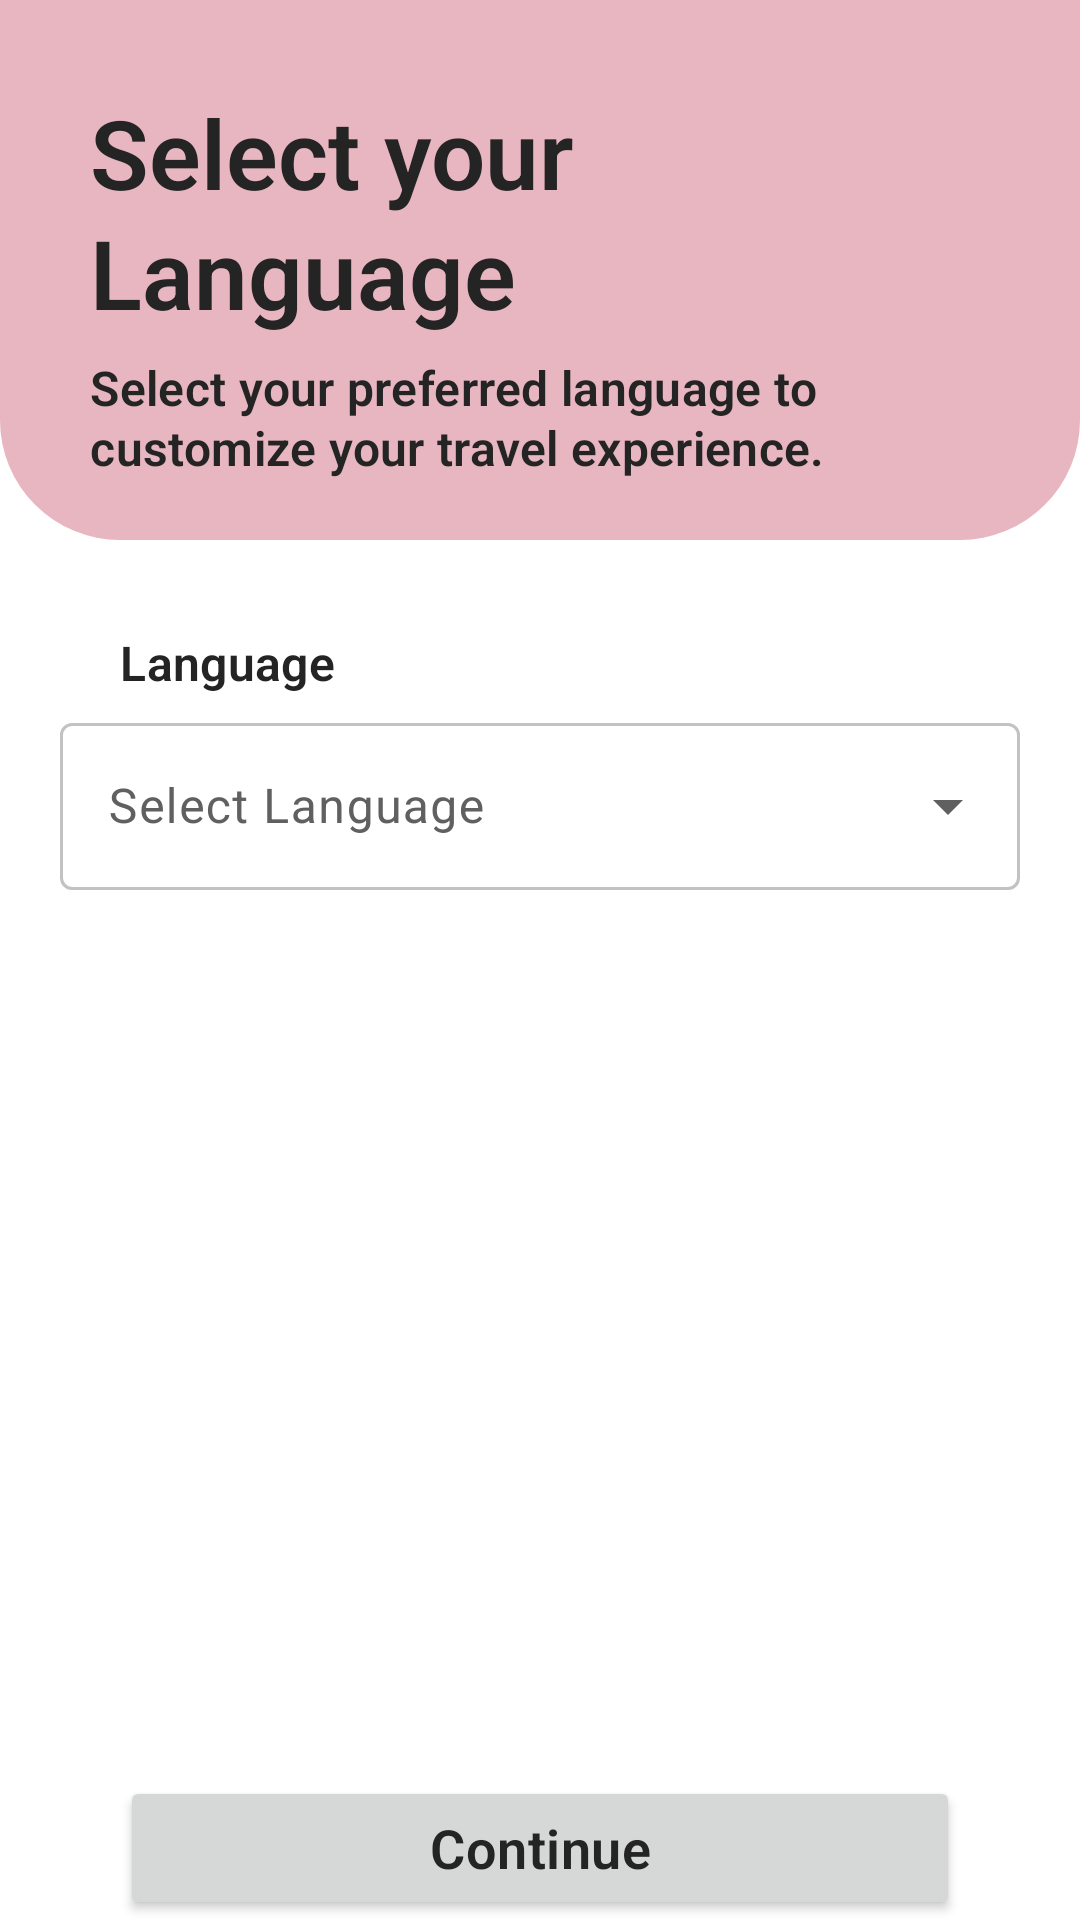

Produce the Android XML layout that renders to this screen, including the resource entries it uses.
<!-- AndroidManifest.xml: application theme Theme.SkinCare -->
<!-- res/layout/fragment_language_selection.xml -->
<?xml version="1.0" encoding="utf-8"?>
<FrameLayout xmlns:android="http://schemas.android.com/apk/res/android"
    xmlns:app="http://schemas.android.com/apk/res-auto"
    xmlns:tools="http://schemas.android.com/tools"
    android:layout_width="match_parent"
    android:layout_height="match_parent"
    tools:context=".account_setup.AccountSetup">

    <LinearLayout
        android:layout_width="match_parent"
        android:layout_height="180dp"
        android:background="@drawable/auth_bg"
        android:gravity="bottom"
        android:orientation="vertical"
        android:paddingBottom="20dp">

        <ImageButton
            android:id="@+id/backButton"
            android:layout_width="wrap_content"
            android:layout_height="wrap_content"
            android:layout_marginStart="20dp"
            android:layout_marginBottom="10dp"
            android:background="@drawable/circle"
            android:contentDescription="Back navigation"
            android:padding="8dp"
            android:src="@drawable/back_button" />

        <TextView
            style="@style/TextAppearance.Aurea.HeadlineLarge"
            android:layout_width="match_parent"
            android:layout_height="wrap_content"
            android:layout_marginHorizontal="30dp"
            android:layout_marginBottom="6dp"
            android:gravity="start"
            android:text="Select your Language" />

        <TextView
            style="@style/TextAppearance.Aurea.TitleSmall"
            android:layout_width="match_parent"
            android:layout_height="wrap_content"
            android:layout_marginHorizontal="30dp"
            android:gravity="start"
            android:text="Select your preferred language to customize your travel experience." />

    </LinearLayout>

    <LinearLayout
        android:layout_width="match_parent"
        android:layout_height="match_parent"
        android:layout_marginTop="180dp"
        android:orientation="vertical">

        <TextView
            style="@style/TextAppearance.Aurea.TitleSmall"
            android:layout_width="wrap_content"
            android:layout_height="wrap_content"
            android:layout_marginHorizontal="40dp"
            android:layout_marginTop="30dp"
            android:text="Language" />


        <com.google.android.material.textfield.TextInputLayout
            android:id="@+id/languageInput"
            android:layout_width="match_parent"
            android:layout_height="wrap_content"
            android:layout_marginHorizontal="20dp"
            android:layout_marginTop="4dp"
            android:hint="Select Language"
            style="@style/Widget.Material3.TextInputLayout.OutlinedBox.ExposedDropdownMenu">
            
            <AutoCompleteTextView
                android:id="@+id/languageDropdown"
                android:layout_width="match_parent"
                android:layout_height="match_parent"
                android:inputType="none"/>
            
        </com.google.android.material.textfield.TextInputLayout>

        <LinearLayout
            android:layout_width="match_parent"
            android:layout_height="match_parent"
            android:orientation="vertical"
            android:gravity="bottom">

            <Button
                android:id="@+id/proceedButton"
                style="@style/TextAppearance.Aurea.TitleMedium"
                android:layout_width="match_parent"
                android:layout_height="wrap_content"
                android:layout_marginHorizontal="40dp"
                android:layout_marginTop="30dp"
                android:text="Continue" />

        </LinearLayout>

    </LinearLayout>

</FrameLayout>
<!-- resources referenced by this layout -->
<resources>
  <!-- drawable auth_bg (drawable) -->
  <?xml version="1.0" encoding="utf-8"?>
  <shape xmlns:android="http://schemas.android.com/apk/res/android">
      <corners
          android:bottomLeftRadius="40dp"
          android:bottomRightRadius="40dp"/>
      <solid
          android:color="@color/md_theme_green_40"/>
  </shape>
  <style name="TextAppearance.Aurea.HeadlineLarge" parent="TextAppearance.Material3.HeadlineLarge">
          <item name="android:fontFamily">@font/plus_jakarta</item>
          <item name="android:textSize">32sp</item>
          <item name="android:lineHeight">40sp</item>
          <item name="android:textFontWeight">600</item>
          <item name="android:textColor">@color/on_background</item>
      </style>
  <style name="TextAppearance.Aurea.TitleMedium" parent="TextAppearance.Material3.TitleMedium">
          <item name="android:fontFamily">@font/plus_jakarta</item>
          <item name="android:textSize">18sp</item>
          <item name="android:lineHeight">24sp</item>
          <item name="android:textFontWeight">600</item>
          <item name="android:textColor">@color/on_background</item>
      </style>
  <style name="TextAppearance.Aurea.TitleSmall" parent="TextAppearance.Material3.TitleSmall">
          <item name="android:fontFamily">@font/plus_jakarta</item>
          <item name="android:textSize">16sp</item>
          <item name="android:lineHeight">22sp</item>
          <item name="android:textFontWeight">600</item>
          <item name="android:textColor">@color/on_background</item>
      </style>
  <style name="Theme.SkinCare" parent="Base.Theme.SkinCare" />
  <color name="md_theme_green_40">#E7B6C1</color>
  <color name="on_background">#242424</color>
  <style name="Base.Theme.SkinCare" parent="Theme.Material3.DayNight.NoActionBar">
  
          
          <item name="colorPrimary">@color/md_theme_green_40</item>
          <item name="colorOnPrimary">@color/md_theme_neutral_10</item>
          <item name="colorPrimaryContainer">@color/md_theme_green_50</item>
          <item name="colorOnPrimaryContainer">@color/md_theme_neutral_100</item>
  
          
          <item name="colorSecondary">@color/md_theme_brown_60</item>
          <item name="colorOnSecondary">@color/md_theme_neutral_10</item>
          <item name="colorSecondaryContainer">@color/md_theme_brown_40</item>
          <item name="colorOnSecondaryContainer">@color/md_theme_neutral_100</item>
  
          
          <item name="colorTertiary">@color/md_theme_green_40</item>
          <item name="colorOnTertiary">@color/md_theme_neutral_100</item>
  
          
          <item name="android:colorBackground">@color/md_theme_neutral_10</item>
  
          
          <item name="colorSurface">@color/md_theme_neutral_10</item>
          <item name="colorOnSurface">@color/md_theme_neutral_90</item>
  
          
          <item name="colorSurfaceVariant">@color/md_theme_neutral_30</item>
          <item name="colorOnSurfaceVariant">@color/md_theme_neutral_70</item>
  
          
          <item name="colorOutline">@color/md_theme_neutral_50</item>
  
          
          <item name="android:statusBarColor">
              @android:color/transparent
          </item>
  
          <item name="android:navigationBarColor">
              @android:color/transparent
          </item>
  
      </style>
  <color name="md_theme_neutral_10">#FFFFFF</color>
  <color name="md_theme_green_50">#6A6E57</color>
  <color name="md_theme_neutral_100">#101010</color>
  <color name="md_theme_brown_60">#A29885</color>
  <color name="md_theme_brown_40">#CABEA6</color>
  <color name="md_theme_neutral_90">#242424</color>
  <color name="md_theme_neutral_30">#EDEDED</color>
  <color name="md_theme_neutral_70">#606060</color>
  <color name="md_theme_neutral_50">#C2C2C2</color>
</resources>
